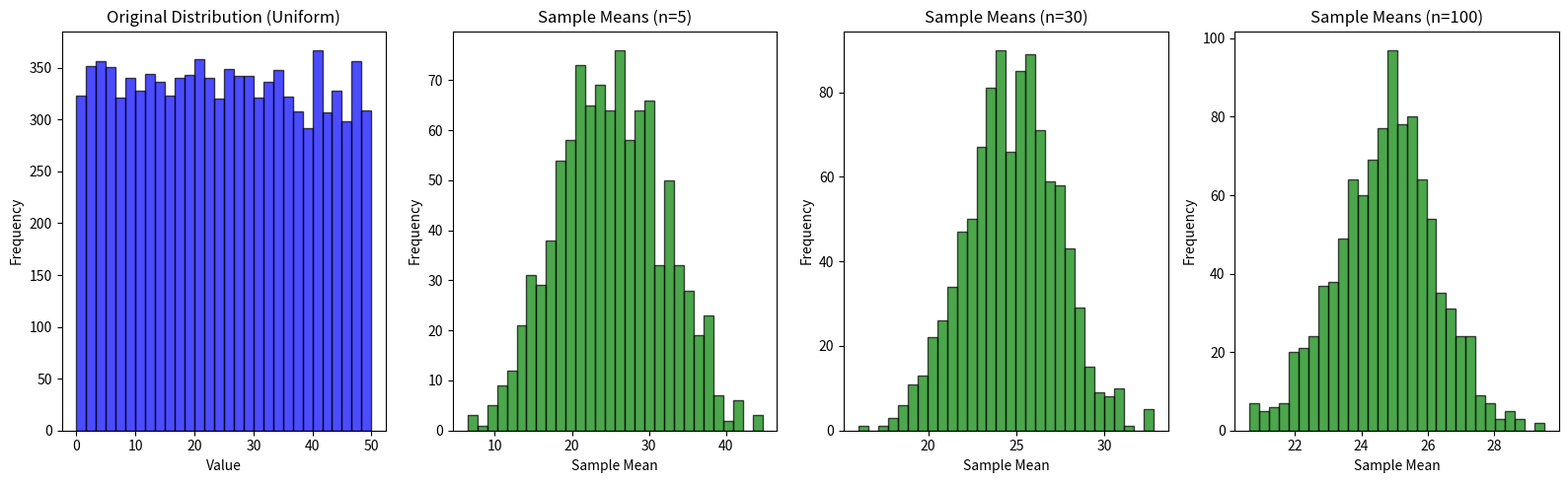

The script that saved this image:
import numpy as np
import matplotlib.pyplot as plt

# Parameters
np.random.seed(42)
population = np.random.uniform(0, 50, 10000)  # Original population
sample_sizes = [5, 30, 100]  # Sample sizes to test

# Plotting
fig, axes = plt.subplots(1, len(sample_sizes) + 1, figsize=(16, 5))

# Original distribution
axes[0].hist(population, bins=30, color='blue', alpha=0.7, edgecolor='black')
axes[0].set_title("Original Distribution (Uniform)")
axes[0].set_xlabel("Value")
axes[0].set_ylabel("Frequency")

# Sample mean distributions
for i, n in enumerate(sample_sizes):
    sample_means = [np.mean(np.random.choice(population, n, replace=True)) for _ in range(1000)]
    axes[i + 1].hist(sample_means, bins=30, color='green', alpha=0.7, edgecolor='black')
    axes[i + 1].set_title(f"Sample Means (n={n})")
    axes[i + 1].set_xlabel("Sample Mean")
    axes[i + 1].set_ylabel("Frequency")

plt.tight_layout()
plt.show()
